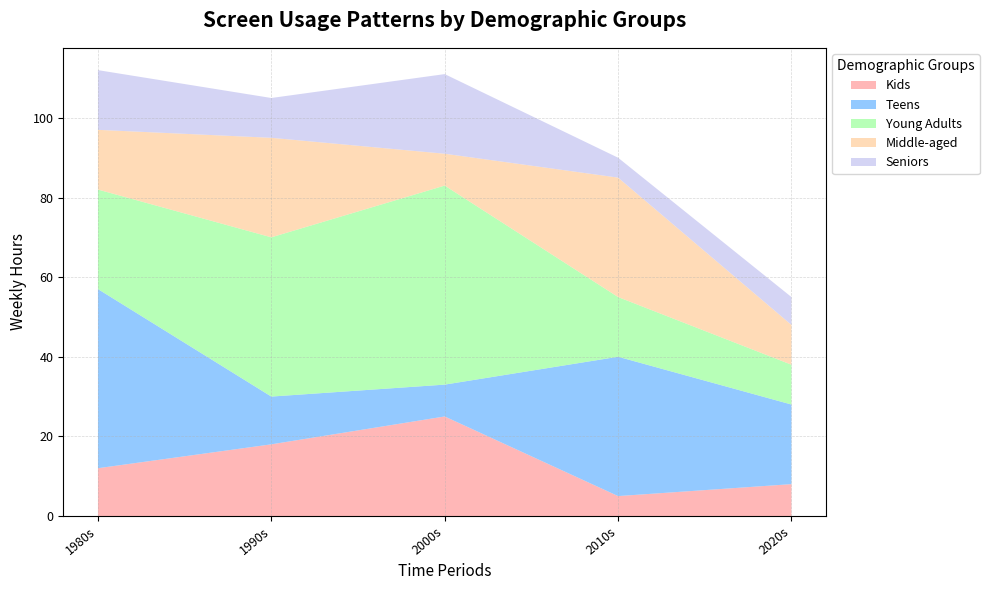

Write Python code to recreate this figure.
import matplotlib.pyplot as plt
import numpy as np

decades = ['1980s', '1990s', '2000s', '2010s', '2020s']
age_groups = ['Kids', 'Teens', 'Young Adults', 'Middle-aged', 'Seniors']

screen_time_0_12 = [12, 18, 25, 5, 8]  
screen_time_13_18 = [45, 12, 8, 35, 20]  
screen_time_19_35 = [25, 40, 50, 15, 10]  
screen_time_36_55 = [15, 25, 8, 30, 10]  
screen_time_56_plus = [15, 10, 20, 5, 7]  

data = np.array([screen_time_0_12, screen_time_13_18, screen_time_19_35, screen_time_36_55, screen_time_56_plus])

colors = ['#ff9999', '#66b3ff', '#99ff99', '#ffcc99', '#c2c2f0']

plt.figure(figsize=(10, 6))
plt.stackplot(decades, data, labels=age_groups, colors=colors, alpha=0.7)

plt.xlabel('Time Periods', fontsize=11)
plt.ylabel('Weekly Hours', fontsize=11)
plt.title('Screen Usage Patterns by Demographic Groups', fontsize=15, fontweight='bold', pad=15)

plt.legend(title='Demographic Groups', loc='upper left', bbox_to_anchor=(1, 1), fontsize=9)
plt.xticks(rotation=40, ha='right', fontsize=9)
plt.yticks(fontsize=9)

plt.grid(True, which='both', linestyle='--', linewidth=0.5, alpha=0.5)

plt.tight_layout()
plt.show()
